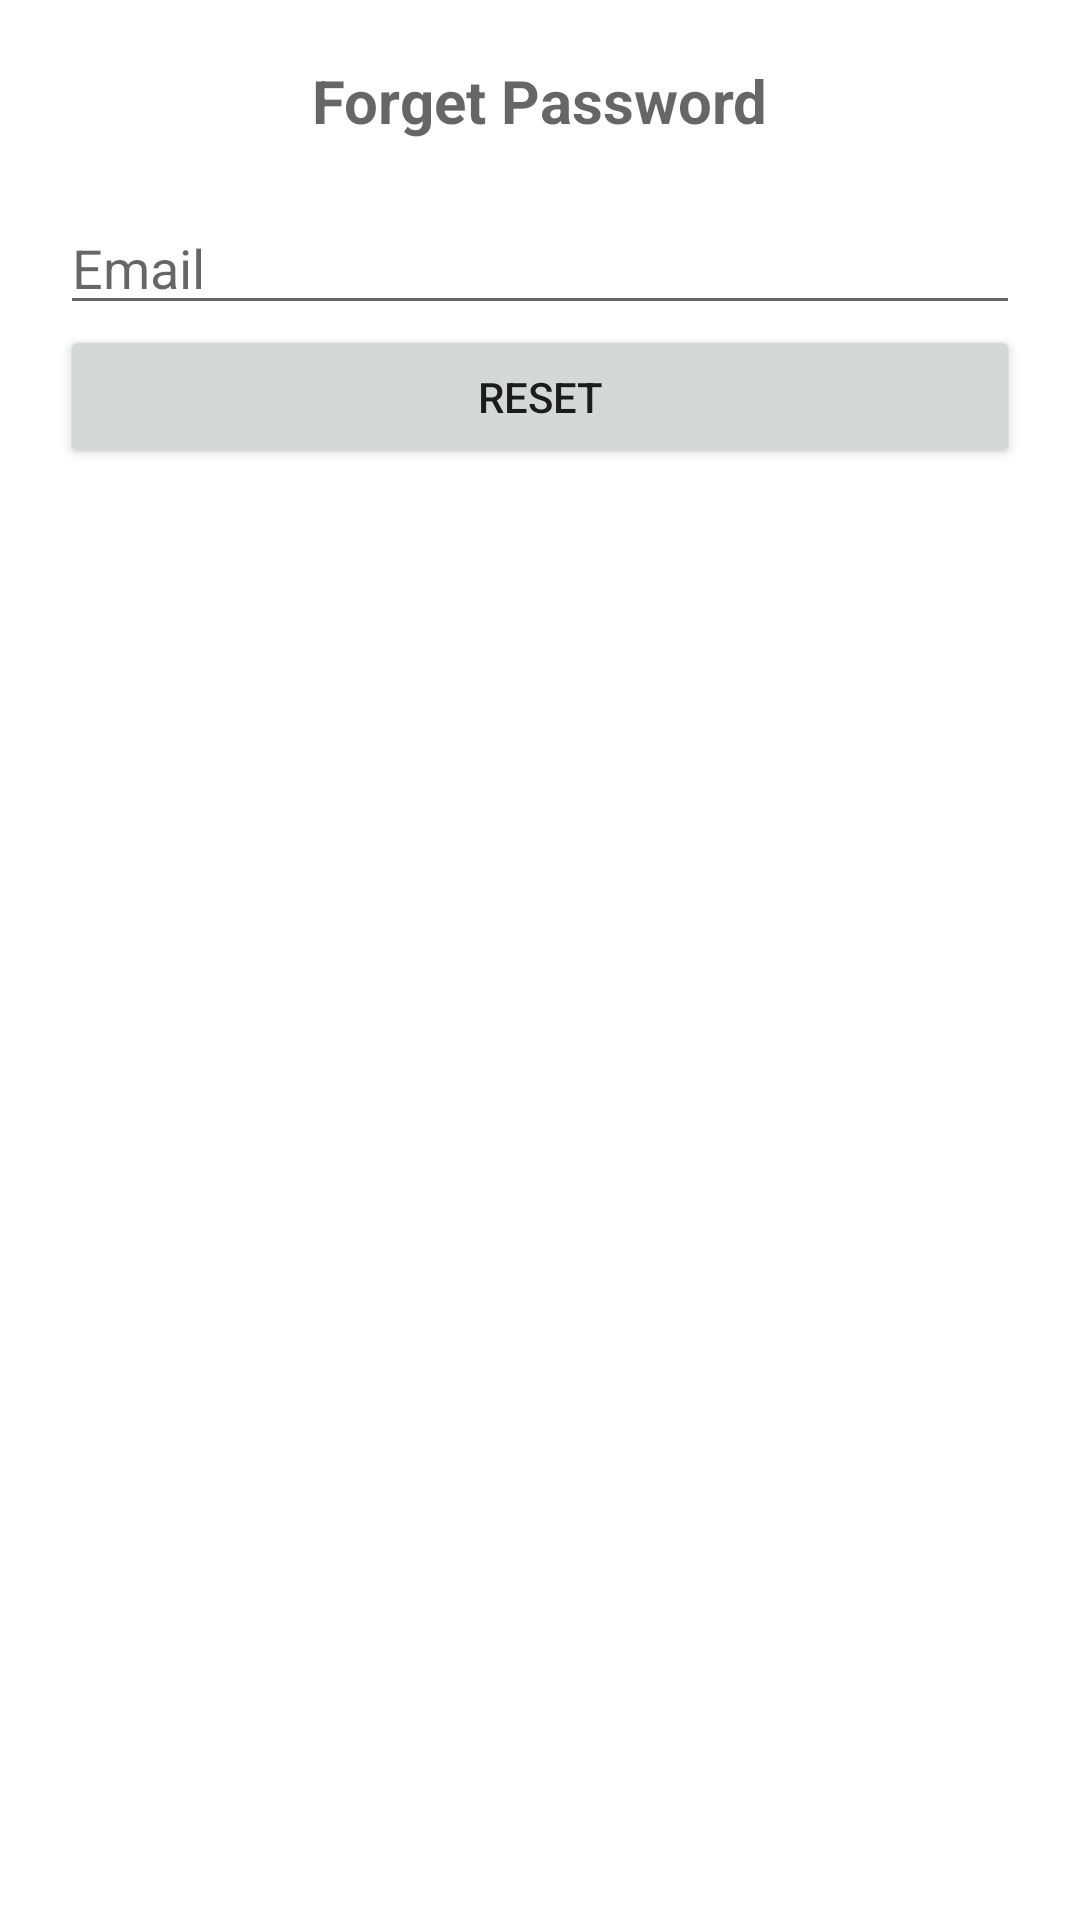

Write the Android layout XML for this screen, with the resource values it uses.
<!-- AndroidManifest.xml: application theme Theme.LoginFireb -->
<!-- res/layout/activity_forgot_password.xml -->
<?xml version="1.0" encoding="utf-8"?>
<LinearLayout xmlns:android="http://schemas.android.com/apk/res/android"
    xmlns:app="http://schemas.android.com/apk/res-auto"
    xmlns:tools="http://schemas.android.com/tools"
    android:layout_width="match_parent"
    android:layout_height="match_parent"
    android:orientation="vertical"
    android:padding="20dp"
    tools:context=".ForgotPassword" >


    <TextView
        android:id="@+id/fgtps"
        android:layout_width="wrap_content"
        android:layout_height="wrap_content"
        android:layout_gravity="center"
        android:hint="Forget Password"
        android:textColor="@color/black"
        android:textSize="20sp"
        android:textStyle="bold"
        android:inputType="textEmailAddress" />

    <EditText
        android:id="@+id/eml"
        android:layout_width="match_parent"
        android:layout_height="wrap_content"
        android:ems="10"
        android:layout_marginTop="20dp"
        android:hint="Email" />

    <Button
        android:id="@+id/rst"
        android:layout_width="match_parent"
        android:layout_height="wrap_content"
        android:text="Reset" />

</LinearLayout>
<!-- resources referenced by this layout -->
<resources>
  <style name="Theme.LoginFireb" parent="Theme.MaterialComponents.DayNight.DarkActionBar">
          
          <item name="colorPrimary">@color/purple_500</item>
          <item name="colorPrimaryVariant">@color/purple_700</item>
          <item name="colorOnPrimary">@color/white</item>
          
          <item name="colorSecondary">@color/teal_200</item>
          <item name="colorSecondaryVariant">@color/teal_700</item>
          <item name="colorOnSecondary">@color/black</item>
          
          <item name="android:statusBarColor">?attr/colorPrimaryVariant</item>
          
      </style>
  <!-- not gathered from this repository: default colours our renderer supplied (Android Studio template values) -->
  <color name="purple_500">#FF6200EE</color>
  <color name="purple_700">#FF3700B3</color>
  <color name="teal_200">#FF03DAC5</color>
  <color name="teal_700">#FF018786</color>
  <color name="black">#FF000000</color>
  <color name="white">#FFFFFFFF</color>
</resources>
